2-way image classification set "CI4R-Activity-Recognition-datasets" from GitHub (RahulKumarBazia/CI4R-Activity-Recognition-datasets); label vocabulary: walking, wheeled chair.

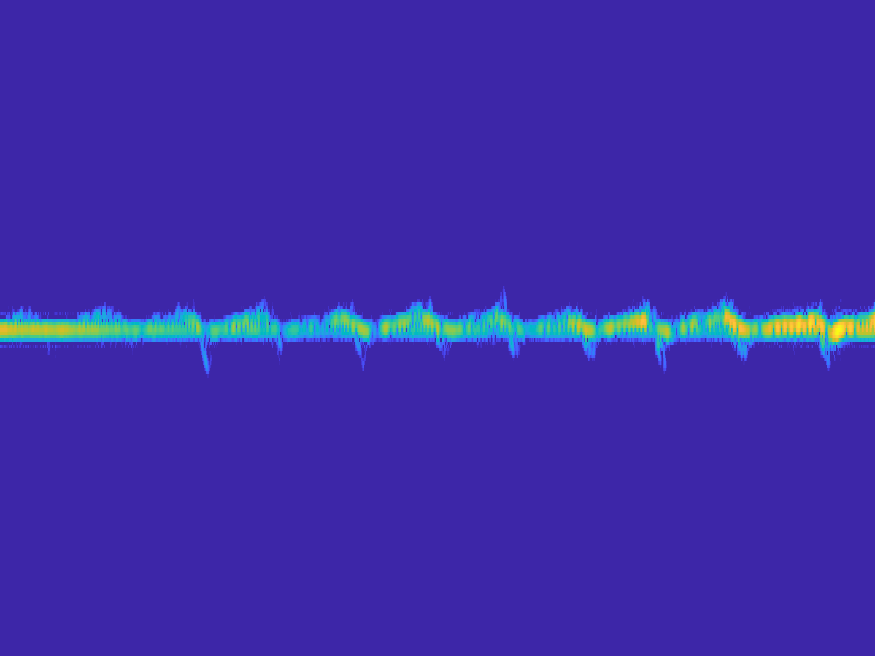
Label: wheeled chair

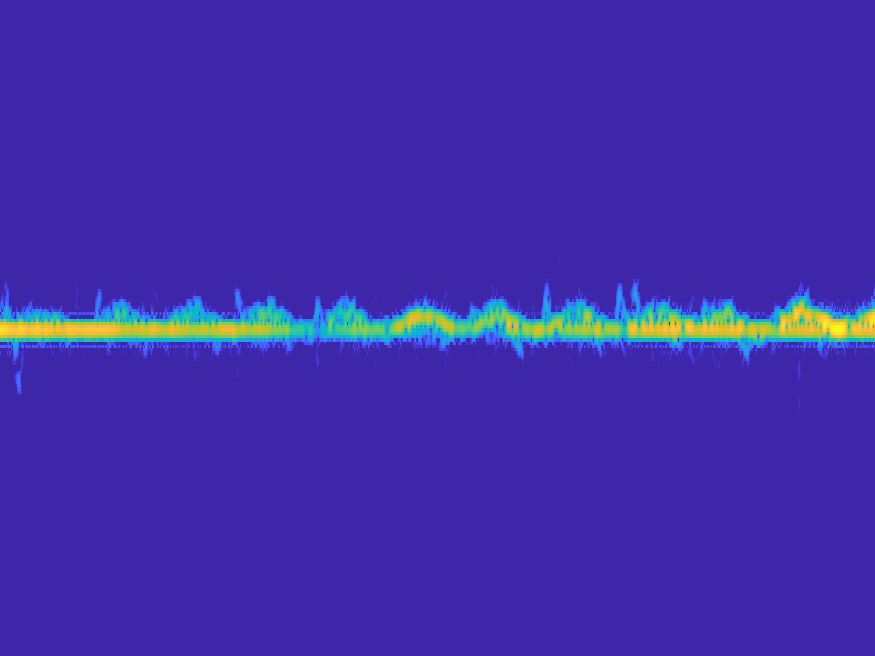
Label: wheeled chair

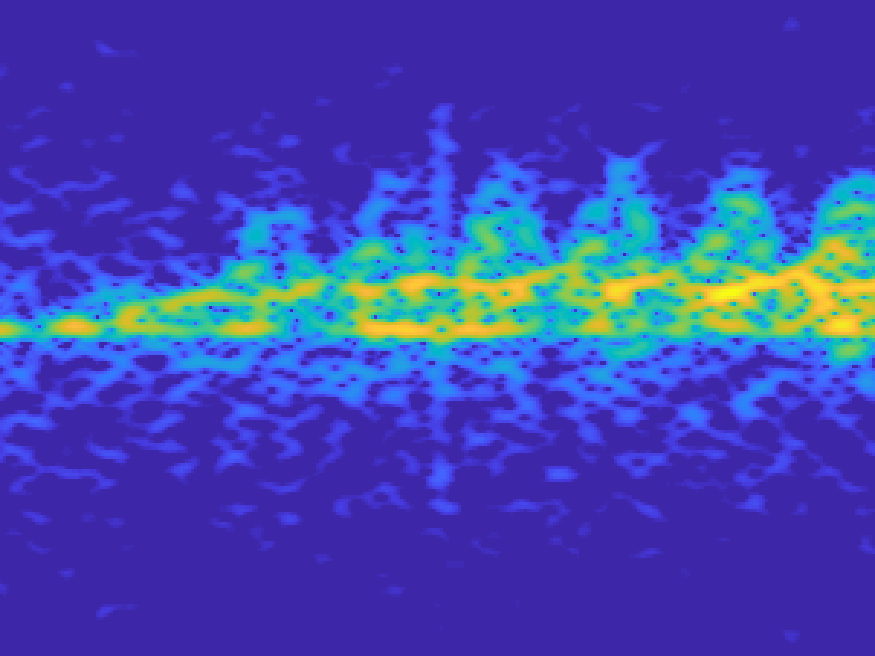
Label: walking

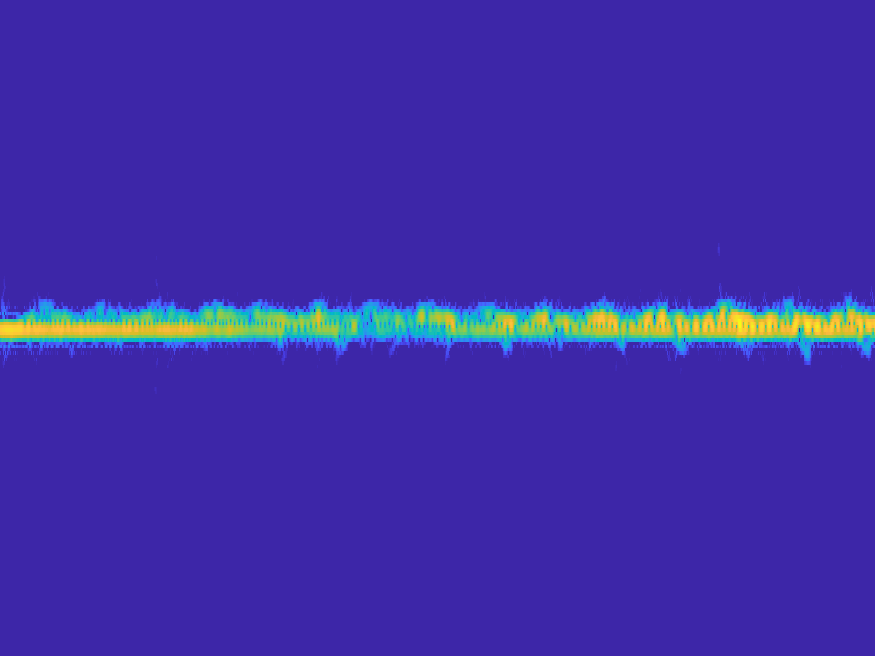
Label: wheeled chair

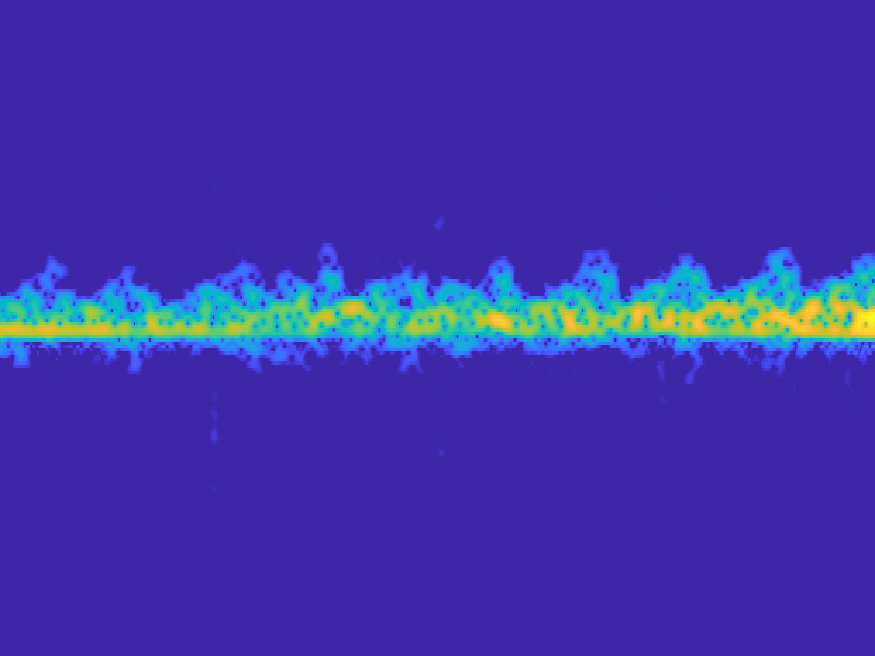
Label: walking

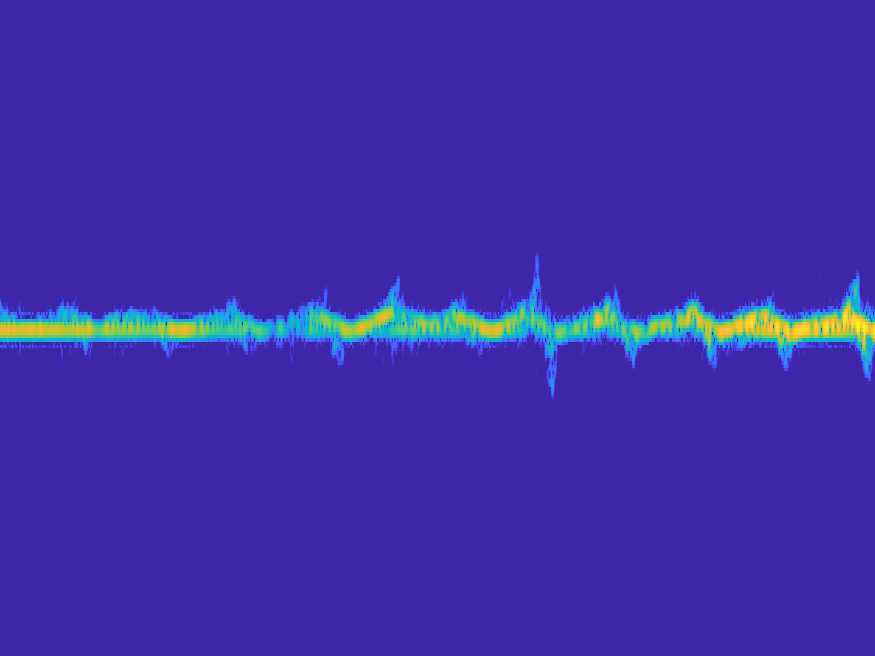
Label: wheeled chair
